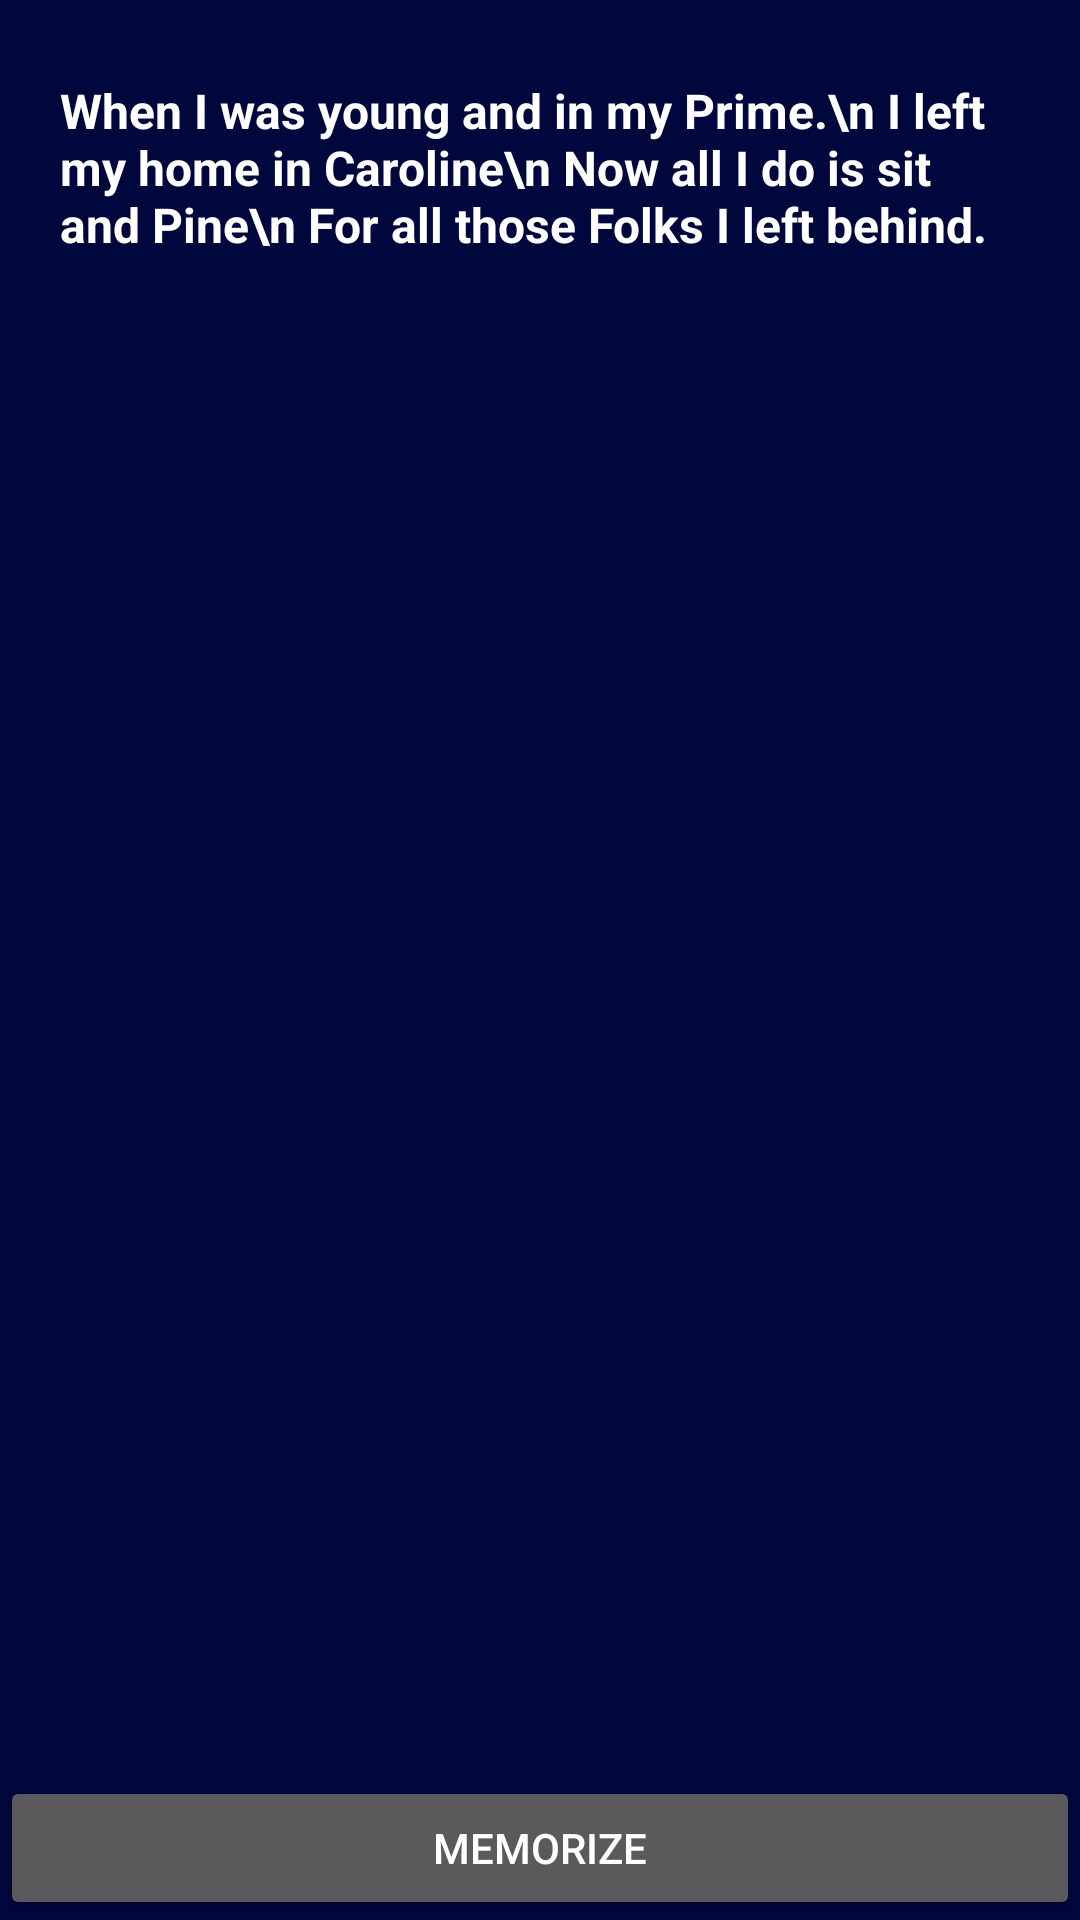

Write the Android layout XML for this screen, with the resource values it uses.
<!-- AndroidManifest.xml: application theme AppTheme -->
<!-- res/layout/activity_enter_text.xml -->
<FrameLayout xmlns:android="http://schemas.android.com/apk/res/android"
    xmlns:tools="http://schemas.android.com/tools"
    android:layout_width="match_parent"
    android:layout_height="match_parent"
    android:background="#ff00073d"
    tools:context="com.bensonius.memorizr.app.EnterText">

    
    <EditText android:id="@+id/fullscreen_content"
        android:inputType="textMultiLine"
        android:layout_width="match_parent"
        android:layout_height="match_parent"
        android:keepScreenOn="true"
        android:textColor="#FFFFFF"
        android:textStyle="bold"
        android:textSize="16sp"
        android:layout_margin="@dimen/activity_horizontal_margin"
        android:textAlignment="viewStart"
        android:gravity="top|left"
        android:text="When I was young and in my Prime.\n I left my home in Caroline\n Now all I do is sit and Pine\n For all those Folks I left behind." />

    
    <FrameLayout android:layout_width="match_parent"
        android:layout_height="match_parent"
        android:fitsSystemWindows="true">

        <LinearLayout android:id="@+id/fullscreen_content_controls"
            android:layout_width="match_parent"
            android:layout_height="wrap_content"
            android:layout_gravity="bottom|center_horizontal"
            android:orientation="horizontal"
            tools:ignore="UselessParent">

            <Button android:id="@+id/memorize_text_button"
                android:layout_width="0dp"
                android:layout_height="wrap_content"
                android:layout_weight="1"
                android:text="Memorize" />

        </LinearLayout>
    </FrameLayout>

</FrameLayout>
<!-- resources referenced by this layout -->
<resources>
  <dimen name="activity_horizontal_margin">16dp</dimen>
  <style name="AppTheme" parent="AppTheme.Base">
          <item name="android:icon">@drawable/memorizr_logo</item>
          <item name="icon">@drawable/memorizr_logo</item>
          
      </style>
  <style name="AppTheme.Base" parent="Theme.AppCompat">
          <item name="colorPrimary">@color/colourPrimary</item>
          <item name="colorPrimaryDark">@color/colourPrimaryDark</item>
          <item name="android:windowNoTitle">true</item>
          <item name="windowActionBar">false</item>
      </style>
  <!-- drawable memorizr_logo: png bitmap (drawable-mdpi, 14343 bytes) -->
  <color name="colourPrimary">#FACEBB</color>
  <color name="colourPrimaryDark">#FF4D00</color>
</resources>
